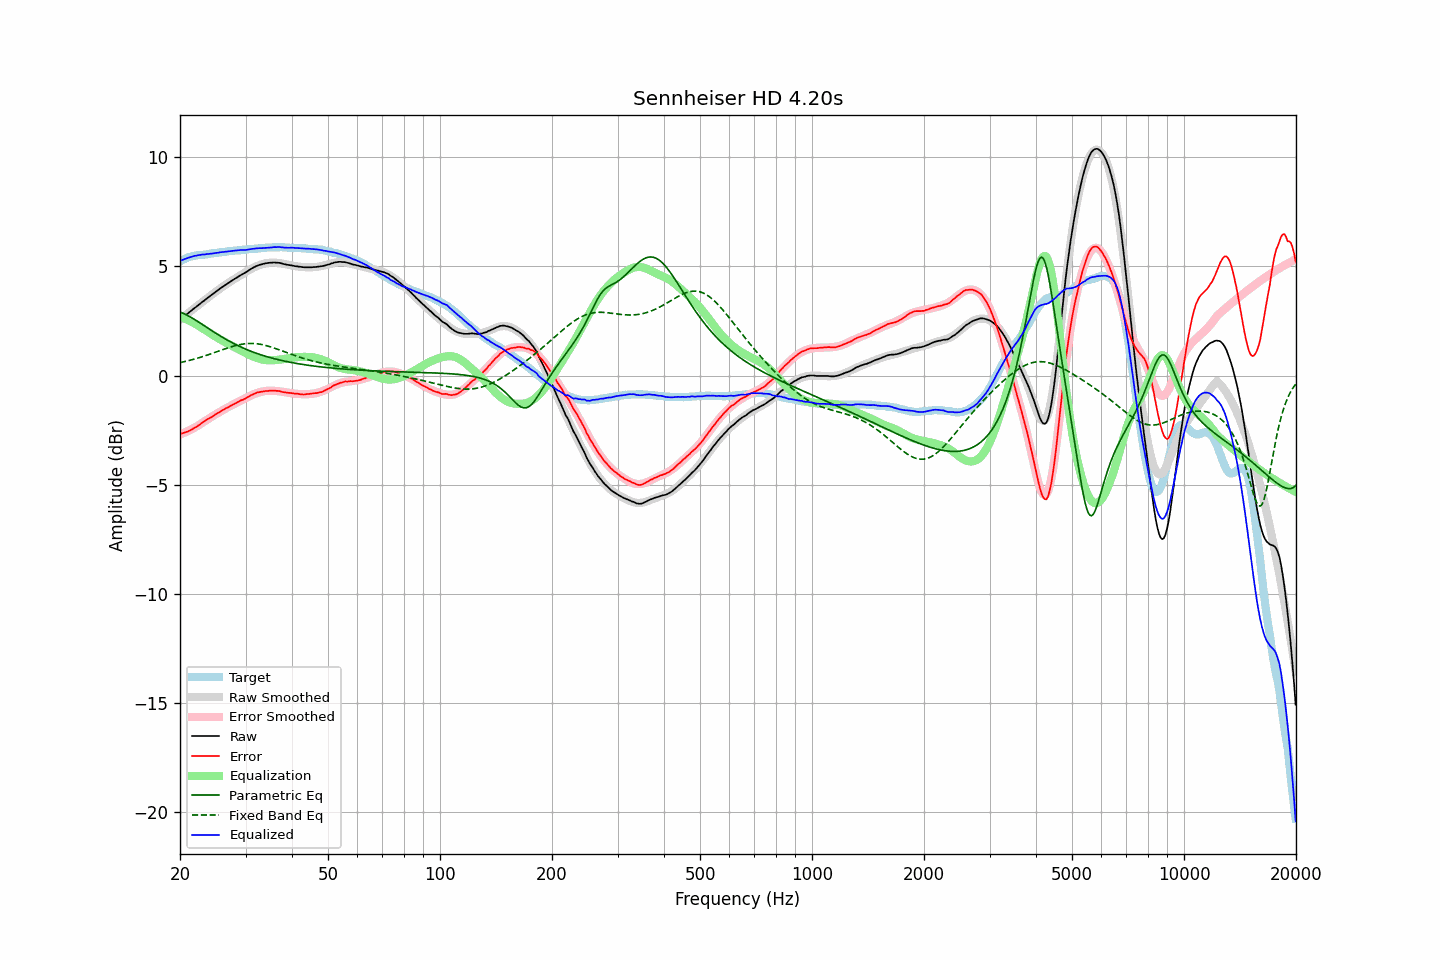

The file beside this chart, header and first rows:
frequency, raw, error, smoothed, error_smoothed, equalization, parametric_eq, fixed_band_eq, equalized_raw, equalized_smoothed, target
20.00, 2.55, -2.68, 2.55, -2.70, 2.70, 2.91, 0.59, 5.25, 5.25, 5.23
20.20, 2.61, -2.66, 2.61, -2.67, 2.67, 2.88, 0.61, 5.28, 5.28, 5.27
20.40, 2.67, -2.64, 2.67, -2.64, 2.64, 2.85, 0.62, 5.31, 5.31, 5.31
20.61, 2.73, -2.61, 2.73, -2.61, 2.61, 2.81, 0.64, 5.34, 5.34, 5.34
20.81, 2.79, -2.59, 2.79, -2.58, 2.58, 2.78, 0.66, 5.37, 5.37, 5.38
21.02, 2.85, -2.57, 2.85, -2.54, 2.54, 2.74, 0.68, 5.39, 5.39, 5.42
21.23, 2.91, -2.53, 2.91, -2.51, 2.51, 2.70, 0.69, 5.42, 5.41, 5.44
21.44, 2.97, -2.48, 2.97, -2.47, 2.47, 2.66, 0.71, 5.44, 5.44, 5.45
21.66, 3.03, -2.44, 3.03, -2.43, 2.43, 2.61, 0.73, 5.46, 5.46, 5.47
21.87, 3.09, -2.39, 3.09, -2.39, 2.39, 2.57, 0.75, 5.48, 5.48, 5.48
22.09, 3.14, -2.36, 3.14, -2.35, 2.35, 2.52, 0.78, 5.49, 5.49, 5.50
22.31, 3.20, -2.31, 3.20, -2.31, 2.31, 2.48, 0.80, 5.51, 5.51, 5.51
22.54, 3.26, -2.26, 3.26, -2.26, 2.26, 2.43, 0.82, 5.52, 5.52, 5.52
22.76, 3.32, -2.21, 3.32, -2.21, 2.21, 2.38, 0.84, 5.53, 5.53, 5.53
22.99, 3.38, -2.15, 3.38, -2.16, 2.16, 2.33, 0.86, 5.54, 5.54, 5.53
23.22, 3.43, -2.11, 3.43, -2.12, 2.12, 2.29, 0.89, 5.55, 5.55, 5.54
23.45, 3.49, -2.06, 3.49, -2.07, 2.07, 2.24, 0.91, 5.56, 5.56, 5.55
23.69, 3.55, -2.01, 3.55, -2.02, 2.02, 2.19, 0.94, 5.57, 5.57, 5.56
23.92, 3.60, -1.97, 3.60, -1.97, 1.97, 2.14, 0.96, 5.57, 5.58, 5.57
24.16, 3.66, -1.93, 3.66, -1.92, 1.92, 2.09, 0.99, 5.58, 5.58, 5.59
24.40, 3.71, -1.89, 3.72, -1.88, 1.88, 2.04, 1.01, 5.59, 5.59, 5.61
24.65, 3.77, -1.83, 3.77, -1.83, 1.83, 2.00, 1.04, 5.60, 5.60, 5.60
24.89, 3.83, -1.78, 3.83, -1.79, 1.79, 1.95, 1.07, 5.62, 5.61, 5.61
25.14, 3.88, -1.74, 3.88, -1.74, 1.74, 1.90, 1.09, 5.62, 5.62, 5.62
25.39, 3.93, -1.70, 3.93, -1.70, 1.70, 1.86, 1.12, 5.63, 5.63, 5.63
25.65, 3.99, -1.66, 3.99, -1.66, 1.66, 1.81, 1.14, 5.65, 5.64, 5.65
25.91, 4.04, -1.61, 4.04, -1.61, 1.61, 1.77, 1.17, 5.65, 5.65, 5.65
26.16, 4.09, -1.57, 4.09, -1.57, 1.57, 1.72, 1.20, 5.66, 5.66, 5.66
26.43, 4.14, -1.53, 4.14, -1.53, 1.53, 1.68, 1.22, 5.67, 5.67, 5.67
26.69, 4.19, -1.49, 4.19, -1.49, 1.49, 1.64, 1.25, 5.68, 5.68, 5.68
26.96, 4.24, -1.45, 4.24, -1.45, 1.45, 1.60, 1.27, 5.69, 5.69, 5.69
27.23, 4.29, -1.41, 4.29, -1.41, 1.41, 1.56, 1.30, 5.70, 5.70, 5.70
27.50, 4.34, -1.37, 4.33, -1.37, 1.37, 1.52, 1.32, 5.71, 5.71, 5.71
27.77, 4.38, -1.33, 4.38, -1.33, 1.33, 1.48, 1.34, 5.71, 5.71, 5.71
28.05, 4.43, -1.30, 4.43, -1.30, 1.30, 1.44, 1.36, 5.73, 5.72, 5.73
28.33, 4.47, -1.26, 4.47, -1.26, 1.26, 1.41, 1.38, 5.73, 5.73, 5.73
28.62, 4.52, -1.22, 4.52, -1.22, 1.22, 1.37, 1.40, 5.74, 5.74, 5.73
28.90, 4.56, -1.18, 4.56, -1.18, 1.18, 1.33, 1.41, 5.74, 5.75, 5.74
29.19, 4.61, -1.13, 4.61, -1.14, 1.14, 1.30, 1.43, 5.75, 5.75, 5.74
29.48, 4.65, -1.12, 4.65, -1.10, 1.10, 1.27, 1.44, 5.75, 5.76, 5.77
29.78, 4.69, -1.08, 4.70, -1.06, 1.06, 1.24, 1.45, 5.75, 5.77, 5.77
30.08, 4.73, -1.05, 4.75, -1.03, 1.03, 1.20, 1.46, 5.76, 5.77, 5.78
30.38, 4.78, -0.99, 4.79, -0.99, 0.99, 1.17, 1.46, 5.77, 5.78, 5.77
30.68, 4.83, -0.96, 4.83, -0.95, 0.95, 1.14, 1.47, 5.78, 5.78, 5.79
30.99, 4.88, -0.91, 4.87, -0.92, 0.92, 1.11, 1.47, 5.80, 5.79, 5.79
31.30, 4.92, -0.88, 4.91, -0.88, 0.88, 1.09, 1.47, 5.80, 5.80, 5.80
31.61, 4.96, -0.84, 4.95, -0.85, 0.85, 1.06, 1.47, 5.81, 5.81, 5.80
31.93, 5.00, -0.81, 4.99, -0.82, 0.82, 1.03, 1.46, 5.82, 5.81, 5.81
32.24, 5.03, -0.78, 5.02, -0.80, 0.80, 1.01, 1.45, 5.83, 5.82, 5.81
32.57, 5.06, -0.77, 5.05, -0.77, 0.77, 0.98, 1.44, 5.83, 5.83, 5.83
32.89, 5.08, -0.75, 5.08, -0.75, 0.75, 0.96, 1.43, 5.83, 5.83, 5.83
33.22, 5.10, -0.74, 5.10, -0.74, 0.74, 0.93, 1.42, 5.84, 5.84, 5.84
33.55, 5.12, -0.73, 5.12, -0.72, 0.72, 0.91, 1.40, 5.84, 5.85, 5.85
33.89, 5.14, -0.71, 5.14, -0.71, 0.71, 0.89, 1.38, 5.85, 5.85, 5.85
34.23, 5.15, -0.71, 5.15, -0.70, 0.70, 0.86, 1.36, 5.85, 5.86, 5.86
34.57, 5.16, -0.71, 5.16, -0.70, 0.70, 0.84, 1.34, 5.86, 5.86, 5.87
34.92, 5.17, -0.69, 5.17, -0.70, 0.70, 0.82, 1.32, 5.87, 5.87, 5.86
35.27, 5.17, -0.70, 5.17, -0.70, 0.70, 0.80, 1.30, 5.87, 5.87, 5.87
35.62, 5.18, -0.70, 5.17, -0.70, 0.70, 0.78, 1.27, 5.88, 5.87, 5.88
35.97, 5.18, -0.69, 5.17, -0.71, 0.71, 0.76, 1.25, 5.89, 5.88, 5.87
... 635 more rows
